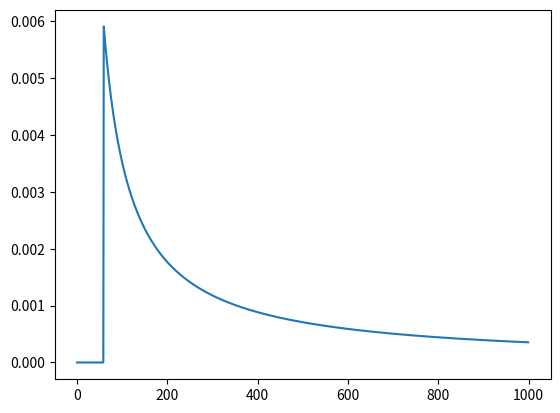

This chart was generated by the following Python code:
import numpy as np
import matplotlib.pyplot as plt
num_in_train = list(range(1, 1001))
prior_rate = [1 for n in num_in_train]
got_num = 60
likelihood = [1/s if got_num <= s else 0 for s in num_in_train]
priori_x_likelihood = np.array(likelihood)*np.array(prior_rate)
probability =  [l/sum(priori_x_likelihood) for l in priori_x_likelihood]
print('Probability:')
avg = 0
# for n, p  in zip(num_in_train, probability):
#     print('N:{:2}, P(N):{:0.3}'.format(n, p))
#     avg += n*p
print("avg:{}".format(avg))

# Visualization
plt.plot(probability)
plt.show()